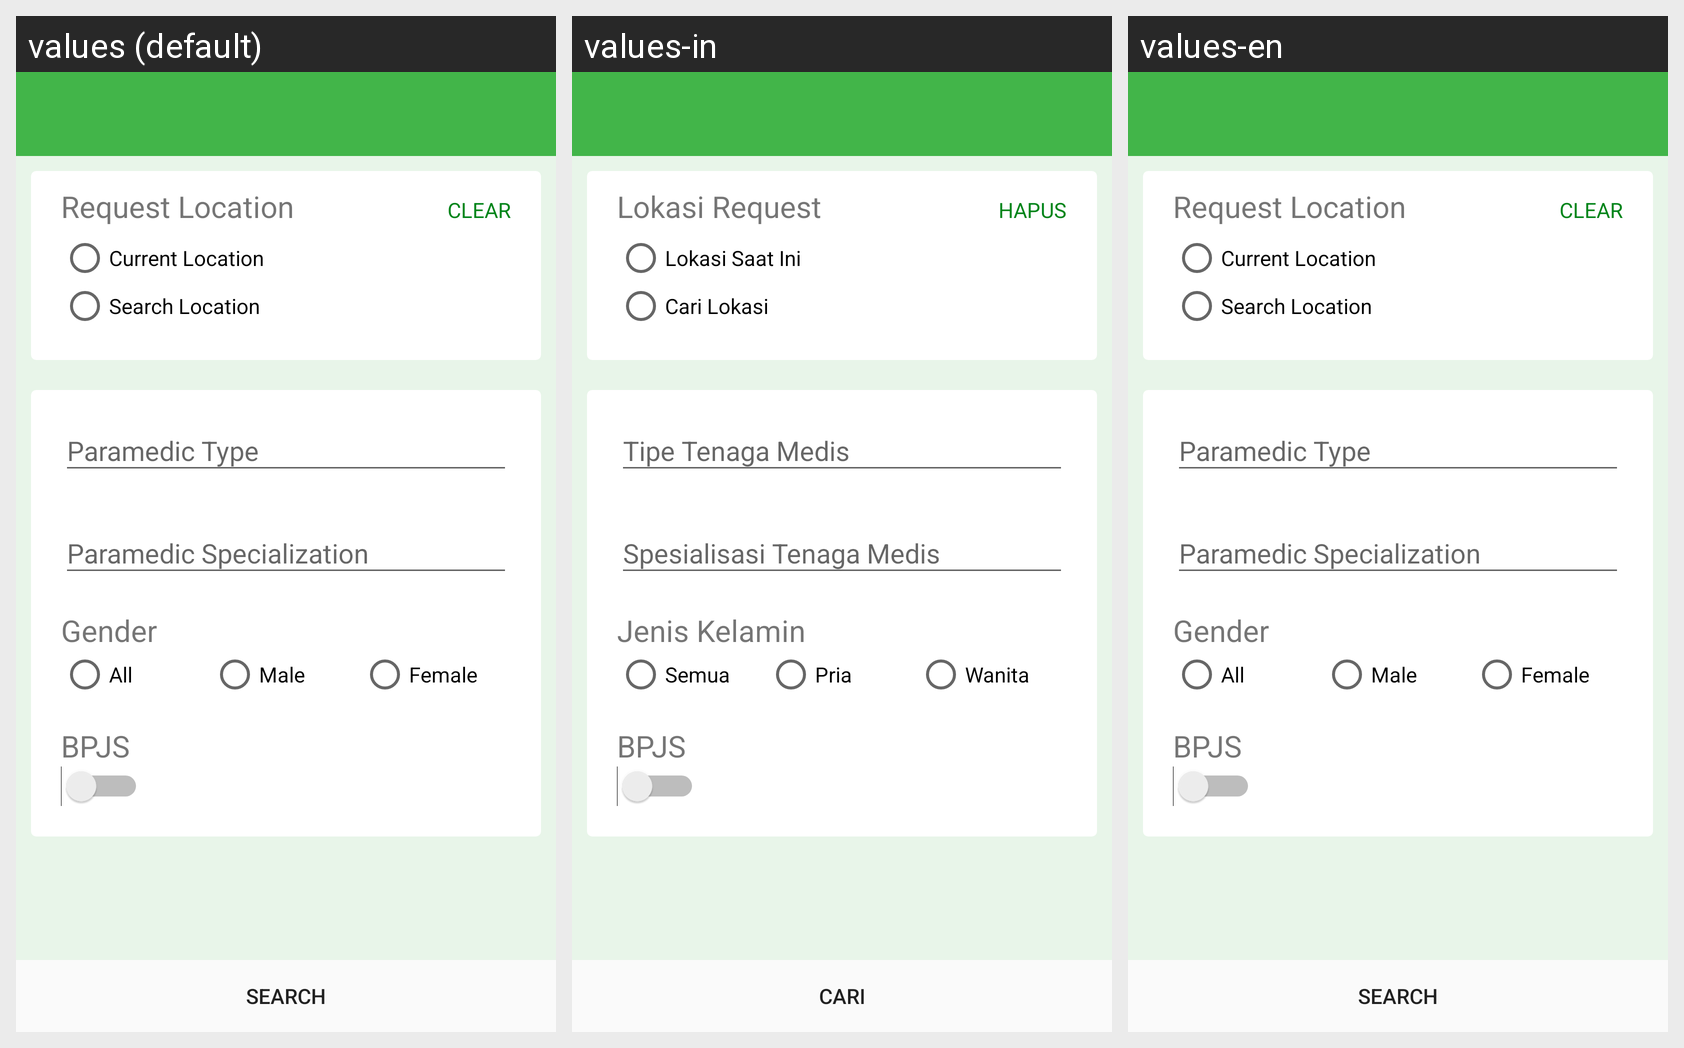

Translations of the strings shown on this Android screen, per locale in the grid:
Android screen res/layout/activity_find_service.xml rendered under 3 locales, left to right: values (default), values-in, values-en. Device: Nexus 5 (rendered at 1080×1920; each locale shown at half size, 540×960, under a caption strip naming it); theme AppTheme.
Strings drawn on this screen, with the default value and each locale's value (text and hints the layout hard-codes, and strings that could not be matched under every locale, appear in the picture but are not listed):

findServiceActivity_requestLocationTitle
  values: Request Location
  values-in: Lokasi Request
  values-en: Request Location  [not translated; the default value is used]

findServiceActivity_clearTitle
  values: CLEAR
  values-in: HAPUS
  values-en: CLEAR  [not translated; the default value is used]

findServiceActivity_currentLocationTitle
  values: Current Location
  values-in: Lokasi Saat Ini
  values-en: Current Location  [not translated; the default value is used]

findServiceActivity_searchLocationTitle
  values: Search Location
  values-in: Cari Lokasi
  values-en: Search Location  [not translated; the default value is used]

accountDetailActivity_genderDesc
  values: Gender
  values-in: Jenis Kelamin
  values-en: Gender  [not translated; the default value is used]

accountDetailActivity_allDesc
  values: All
  values-in: Semua
  values-en: All  [not translated; the default value is used]

accountDetailActivity_maleDesc
  values: Male
  values-in: Pria
  values-en: Male  [not translated; the default value is used]

accountDetailActivity_femaleDesc
  values: Female
  values-in: Wanita
  values-en: Female  [not translated; the default value is used]

filterDoctorActivity_BPJStitle
  values: BPJS
  values-in: BPJS
  values-en: BPJS  [not translated; the default value is used]

serviceBookDoctorActivity_searchBtn
  values: SEARCH
  values-in: CARI
  values-en: SEARCH  [not translated; the default value is used]
